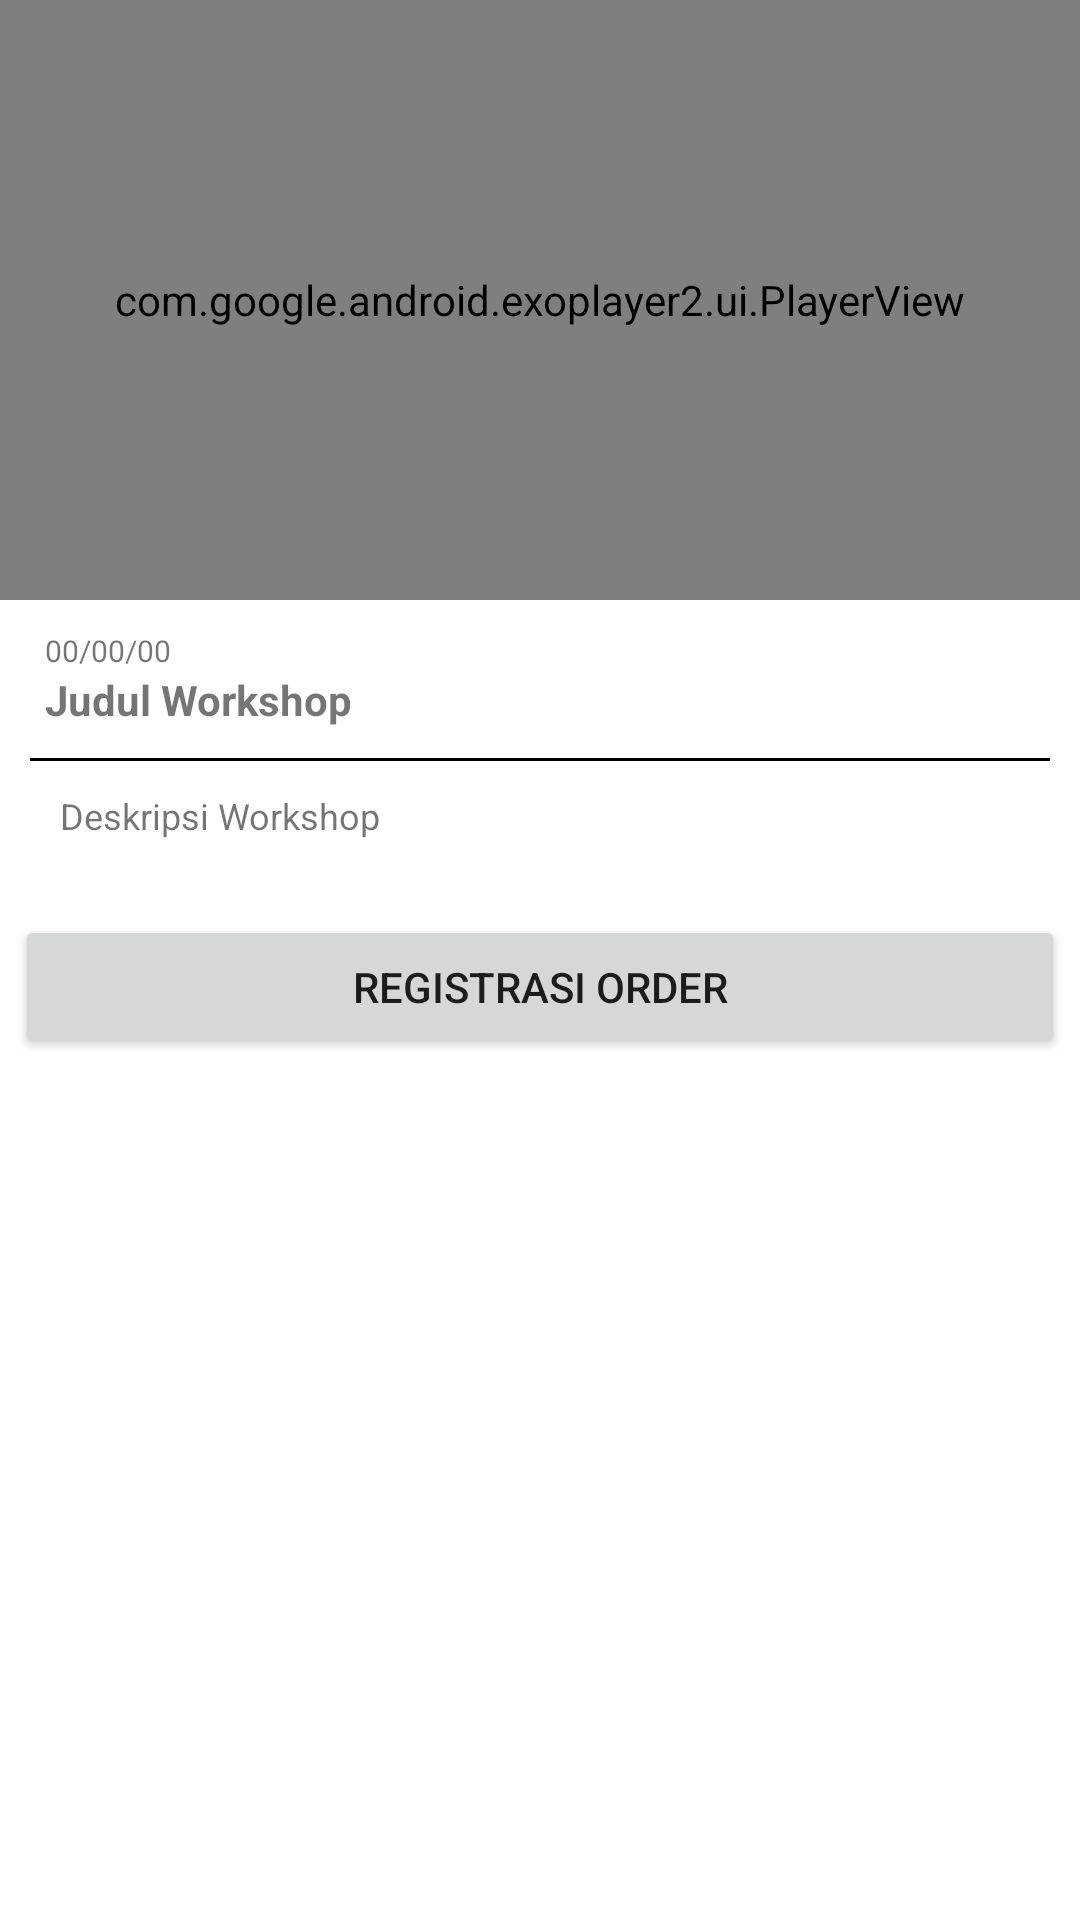

This screen was rendered from an Android layout file. Write that file and the resources it references.
<!-- AndroidManifest.xml: application theme Theme.StudioChendraApp -->
<!-- res/layout/activity_detail_layanan.xml -->
<?xml version="1.0" encoding="utf-8"?>
<RelativeLayout xmlns:android="http://schemas.android.com/apk/res/android"
    android:layout_width="match_parent"
    android:layout_height="match_parent"
    xmlns:app="http://schemas.android.com/apk/res-auto"
    android:isScrollContainer="true">


    <LinearLayout
        android:layout_width="match_parent"
        android:layout_height="match_parent"
        android:orientation="vertical">

        <com.google.android.exoplayer2.ui.PlayerView
            android:id="@+id/vvDetailLayanan"
            android:layout_width="match_parent"
            android:layout_height="200dp"
            android:layout_gravity="center"
            app:resize_mode="fit"
            app:hide_on_touch="true"
            app:show_timeout="5000"
            app:rewind_increment="10000"
            app:fastforward_increment="10000"
            app:use_controller="true"
            android:background="@color/black"
            app:player_layout_id="@layout/exo_player_view"
            app:controller_layout_id="@layout/custom_controller_exo" />

        <ScrollView
            android:layout_width="match_parent"
            android:layout_height="match_parent">

            <LinearLayout
                android:layout_width="match_parent"
                android:layout_height="match_parent"
                android:orientation="vertical">

                <TextView
                    android:id="@+id/tvDetailTanggalLayanan"
                    android:layout_width="match_parent"
                    android:layout_height="wrap_content"
                    android:text="00/00/00"
                    android:textSize="10sp"
                    android:layout_marginTop="10dp"
                    android:layout_marginLeft="15dp"
                    android:layout_marginRight="15dp"/>

                <TextView
                    android:id="@+id/tvDetailJudulLayanan"
                    android:layout_width="match_parent"
                    android:layout_height="wrap_content"
                    android:textSize="14sp"
                    android:layout_marginLeft="15dp"
                    android:layout_marginRight="15dp"
                    android:textStyle="bold"
                    android:text="Judul Workshop"/>

                <View
                    android:layout_width="match_parent"
                    android:layout_height="1dp"
                    android:background="@color/black"
                    android:layout_margin="10dp"
                    />

                <TextView
                    android:id="@+id/tvDetailDeskripsiLayanan"
                    android:layout_width="match_parent"
                    android:layout_height="wrap_content"
                    android:textSize="12sp"
                    android:layout_marginLeft="20dp"
                    android:layout_marginRight="20dp"
                    android:justificationMode="inter_word"
                    android:text="Deskripsi Workshop"/>

                <ImageView
                    android:id="@+id/ivDetailLayanan"
                    android:layout_width="match_parent"
                    android:layout_height="wrap_content"
                    android:layout_marginTop="20dp"
                    android:scaleType="fitXY"/>

                <Button
                    android:id="@+id/btnRegistrasiLayanan"
                    android:layout_width="match_parent"
                    android:layout_height="wrap_content"
                    android:text="Registrasi Order"
                    android:layout_margin="5dp" />

            </LinearLayout>
        </ScrollView>
    </LinearLayout>
</RelativeLayout>
<!-- res/layout/custom_controller_exo.xml (included above) -->
<?xml version="1.0" encoding="utf-8"?>
<RelativeLayout xmlns:android="http://schemas.android.com/apk/res/android"
    xmlns:app="http://schemas.android.com/apk/res-auto"
    android:layout_width="match_parent"
    android:layout_height="match_parent"
    android:background="#80000000">

    <LinearLayout
        android:layout_width="wrap_content"
        android:layout_height="wrap_content"
        android:layout_centerInParent="true"
        android:orientation="horizontal">

        <ImageButton
            android:id="@+id/exo_rew"
            android:layout_width="wrap_content"
            android:layout_height="wrap_content"
            android:layout_marginRight="20dp"
            android:background="@android:color/transparent"
            android:src="@drawable/ic_rew" />

        <ImageButton
            android:id="@+id/exo_play"
            android:layout_width="wrap_content"
            android:layout_height="wrap_content"
            android:background="@android:color/transparent"
            android:src="@drawable/ic_play" />

        <ImageButton
            android:id="@+id/exo_pause"
            android:layout_width="wrap_content"
            android:layout_height="wrap_content"
            android:background="@android:color/transparent"
            android:src="@drawable/ic_pause" />

        <ImageButton
            android:id="@+id/exo_ffwd"
            android:layout_width="wrap_content"
            android:layout_height="wrap_content"
            android:layout_marginLeft="20dp"
            android:background="@android:color/transparent"
            android:src="@drawable/ic_fwd" />

    </LinearLayout>

    <LinearLayout
        android:layout_width="match_parent"
        android:layout_height="wrap_content"
        android:layout_alignParentBottom="true"
        android:orientation="vertical">

        <LinearLayout
            android:layout_width="match_parent"
            android:layout_height="wrap_content"
            android:gravity="bottom"
            android:orientation="horizontal"
            android:padding="8dp">

            <TextView
                android:id="@+id/exo_position"
                android:layout_width="wrap_content"
                android:layout_height="wrap_content"
                android:textColor="@color/smoke_white" />

            <TextView
                android:layout_width="wrap_content"
                android:layout_height="wrap_content"
                android:layout_marginStart="4dp"
                android:layout_marginEnd="4dp"
                android:text="/"
                android:textColor="#CBCDC8" />

            <TextView
                android:id="@+id/exo_duration"
                android:layout_width="0dp"
                android:layout_height="wrap_content"
                android:layout_weight="1"
                android:textColor="#CBCDC8" />

            <ImageButton
                android:id="@+id/btnFullscreen"
                android:layout_width="wrap_content"
                android:layout_height="wrap_content"
                android:background="@android:color/transparent"
                android:src="@drawable/ic_fullscreen" />

        </LinearLayout>

        <com.google.android.exoplayer2.ui.DefaultTimeBar
            android:id="@+id/exo_progress"
            android:layout_width="match_parent"
            android:layout_height="wrap_content"
            android:layout_marginTop="-8dp"
            app:buffered_color="#95989F"
            app:played_color="#FF0000"
            app:unplayed_color="#45424E" />

    </LinearLayout>

</RelativeLayout>
<!-- resources referenced by this layout -->
<resources>
  <color name="black">#FF000000</color>
  <!-- drawable ic_fullscreen (drawable) -->
  <vector xmlns:android="http://schemas.android.com/apk/res/android"
      android:width="26dp"
      android:height="26dp"
      android:tint="#FFFFFF"
      android:viewportWidth="24"
      android:viewportHeight="24">
      <path
          android:fillColor="@android:color/white"
          android:pathData="M7,14L5,14v5h5v-2L7,17v-3zM5,10h2L7,7h3L10,5L5,5v5zM17,17h-3v2h5v-5h-2v3zM14,5v2h3v3h2L19,5h-5z" />
  </vector>
  <!-- drawable ic_pause (drawable) -->
  <vector android:height="52dp" android:tint="#FFFFFF"
      android:viewportHeight="24" android:viewportWidth="24"
      android:width="52dp" xmlns:android="http://schemas.android.com/apk/res/android">
      <path android:fillColor="@android:color/white" android:pathData="M9,16h2L11,8L9,8v8zM12,2C6.48,2 2,6.48 2,12s4.48,10 10,10 10,-4.48 10,-10S17.52,2 12,2zM12,20c-4.41,0 -8,-3.59 -8,-8s3.59,-8 8,-8 8,3.59 8,8 -3.59,8 -8,8zM13,16h2L15,8h-2v8z"/>
  </vector>
  <!-- drawable ic_play (drawable) -->
  <vector android:height="52dp" android:tint="#FFFFFF"
      android:viewportHeight="24" android:viewportWidth="24"
      android:width="52dp" xmlns:android="http://schemas.android.com/apk/res/android">
      <path android:fillColor="@android:color/white" android:pathData="M10,16.5l6,-4.5 -6,-4.5v9zM12,2C6.48,2 2,6.48 2,12s4.48,10 10,10 10,-4.48 10,-10S17.52,2 12,2zM12,20c-4.41,0 -8,-3.59 -8,-8s3.59,-8 8,-8 8,3.59 8,8 -3.59,8 -8,8z"/>
  </vector>
  <!-- drawable ic_rew (drawable) -->
  <vector android:height="52dp" android:tint="#FFFFFF"
      android:viewportHeight="24" android:viewportWidth="24"
      android:width="52dp" xmlns:android="http://schemas.android.com/apk/res/android">
      <path android:fillColor="@android:color/white" android:pathData="M11.99,5V1l-5,5l5,5V7c3.31,0 6,2.69 6,6s-2.69,6 -6,6s-6,-2.69 -6,-6h-2c0,4.42 3.58,8 8,8s8,-3.58 8,-8S16.41,5 11.99,5z"/>
      <path android:fillColor="@android:color/white" android:pathData="M10.89,16h-0.85v-3.26l-1.01,0.31v-0.69l1.77,-0.63h0.09V16z"/>
      <path android:fillColor="@android:color/white" android:pathData="M15.17,14.24c0,0.32 -0.03,0.6 -0.1,0.82s-0.17,0.42 -0.29,0.57s-0.28,0.26 -0.45,0.33s-0.37,0.1 -0.59,0.1s-0.41,-0.03 -0.59,-0.1s-0.33,-0.18 -0.46,-0.33s-0.23,-0.34 -0.3,-0.57s-0.11,-0.5 -0.11,-0.82V13.5c0,-0.32 0.03,-0.6 0.1,-0.82s0.17,-0.42 0.29,-0.57s0.28,-0.26 0.45,-0.33s0.37,-0.1 0.59,-0.1s0.41,0.03 0.59,0.1c0.18,0.07 0.33,0.18 0.46,0.33s0.23,0.34 0.3,0.57s0.11,0.5 0.11,0.82V14.24zM14.32,13.38c0,-0.19 -0.01,-0.35 -0.04,-0.48s-0.07,-0.23 -0.12,-0.31s-0.11,-0.14 -0.19,-0.17s-0.16,-0.05 -0.25,-0.05s-0.18,0.02 -0.25,0.05s-0.14,0.09 -0.19,0.17s-0.09,0.18 -0.12,0.31s-0.04,0.29 -0.04,0.48v0.97c0,0.19 0.01,0.35 0.04,0.48s0.07,0.24 0.12,0.32s0.11,0.14 0.19,0.17s0.16,0.05 0.25,0.05s0.18,-0.02 0.25,-0.05s0.14,-0.09 0.19,-0.17s0.09,-0.19 0.11,-0.32s0.04,-0.29 0.04,-0.48V13.38z"/>
  </vector>
  <style name="Theme.StudioChendraApp" parent="Theme.MaterialComponents.DayNight.DarkActionBar">
          
          <item name="colorPrimary">@color/purple_500</item>
          <item name="colorPrimaryVariant">@color/purple_700</item>
          <item name="colorOnPrimary">@color/smoke_white</item>
          
          <item name="colorSecondary">@color/teal_200</item>
          <item name="colorSecondaryVariant">@color/teal_700</item>
          <item name="colorOnSecondary">@color/black</item>
          
          <item name="android:statusBarColor" tools:targetApi="l">?attr/colorPrimaryVariant</item>
          
      </style>
  <color name="purple_500">#FF6200EE</color>
  <color name="purple_700">#FF3700B3</color>
  <color name="teal_200">#FF03DAC5</color>
  <color name="teal_700">#FF018786</color>
</resources>
